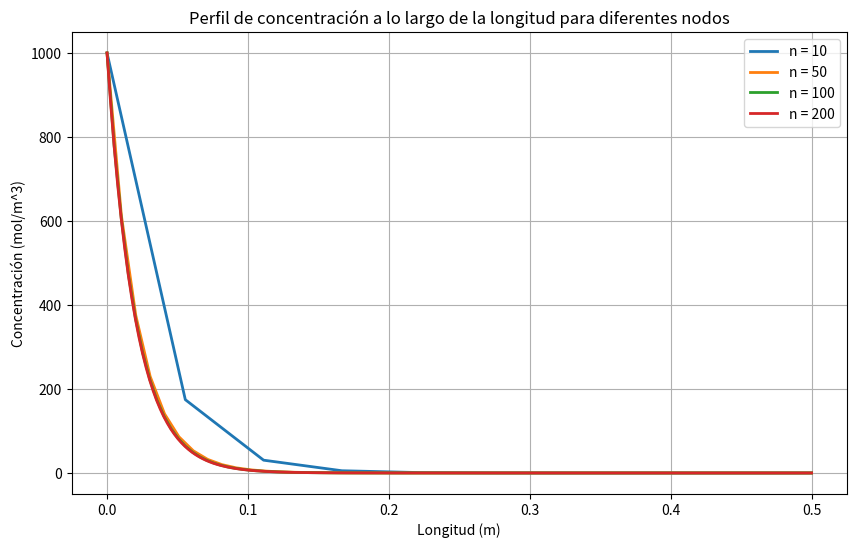

Reproduce this figure in Python.
import numpy as np
import matplotlib.pyplot as plt

# Datos iniciales
Ca0 = 1000  # mol/m^3
Das = 1.5e-10  # m^2/s
L = 0.5  # m
k = 0.5  # s^-1
v = 0.01  # m/s

# Valores de nodos a graficar
n_values = [10, 50, 100, 200]

# Crear la figura
plt.figure(figsize=(10, 6))

for n in n_values:
    dz = L / (n - 1)
    z = np.linspace(0, L, n)

    # Cálculo de los coeficientes
    a = (2 * Das) / (v * dz)
    b = (2 * k * dz) / v

    # Crear la matriz A
    A = np.zeros((n - 2, n - 2))  # Matriz de coeficientes
    for i in range(n - 2):
        A[i, i] = 2 * a + b  # Elemento diagonal
        if i > 0:
            A[i, i - 1] = -(1 + a)  # Elemento inferior
        if i < n - 3:
            A[i, i + 1] = (1 - a)  # Elemento superior

    # Crear el vector R
    R = np.zeros((n - 2, 1))
    R[0, 0] = (1 + a) * Ca0  # Primer valor de concentración

    # Resolver el sistema A * C = R
    C = np.linalg.solve(A, R)

    # Incluir las condiciones de frontera
    C = np.vstack([Ca0, C, 0])  # Conc. inicial Ca0 y final 0

    # Graficar el resultado para este número de nodos
    plt.plot(z, C, label=f'n = {n}', linewidth=2)

# Configurar la gráfica
plt.xlabel('Longitud (m)')
plt.ylabel('Concentración (mol/m^3)')
plt.title('Perfil de concentración a lo largo de la longitud para diferentes nodos')
plt.legend()
plt.grid(True)
plt.show()